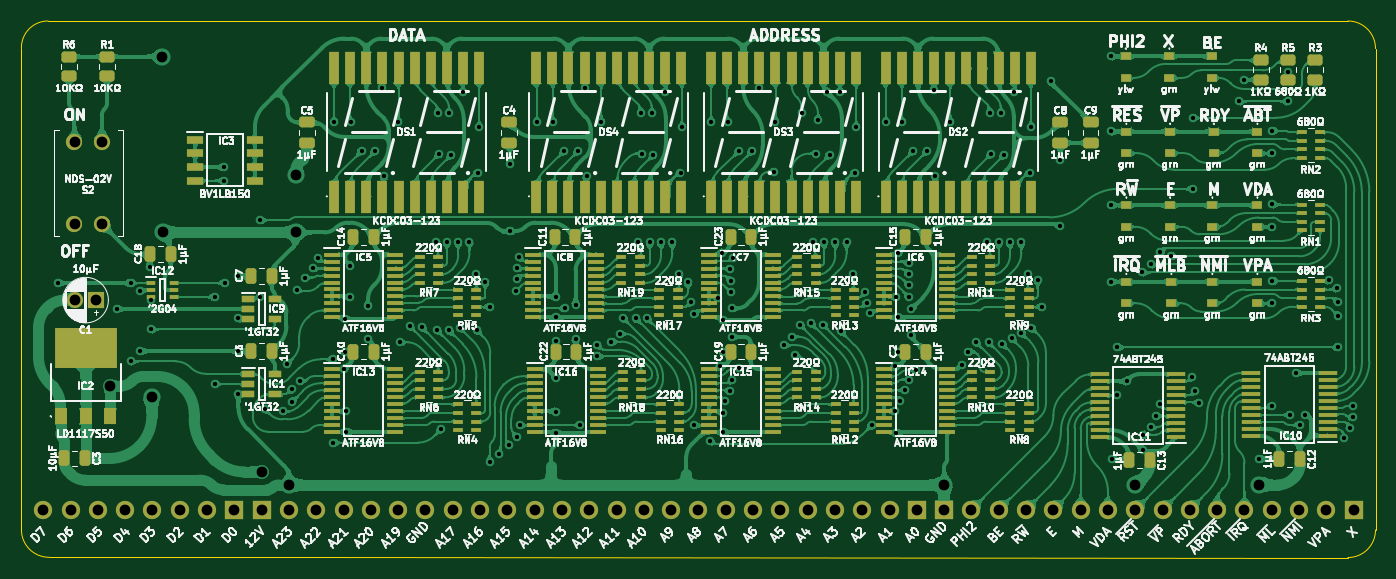
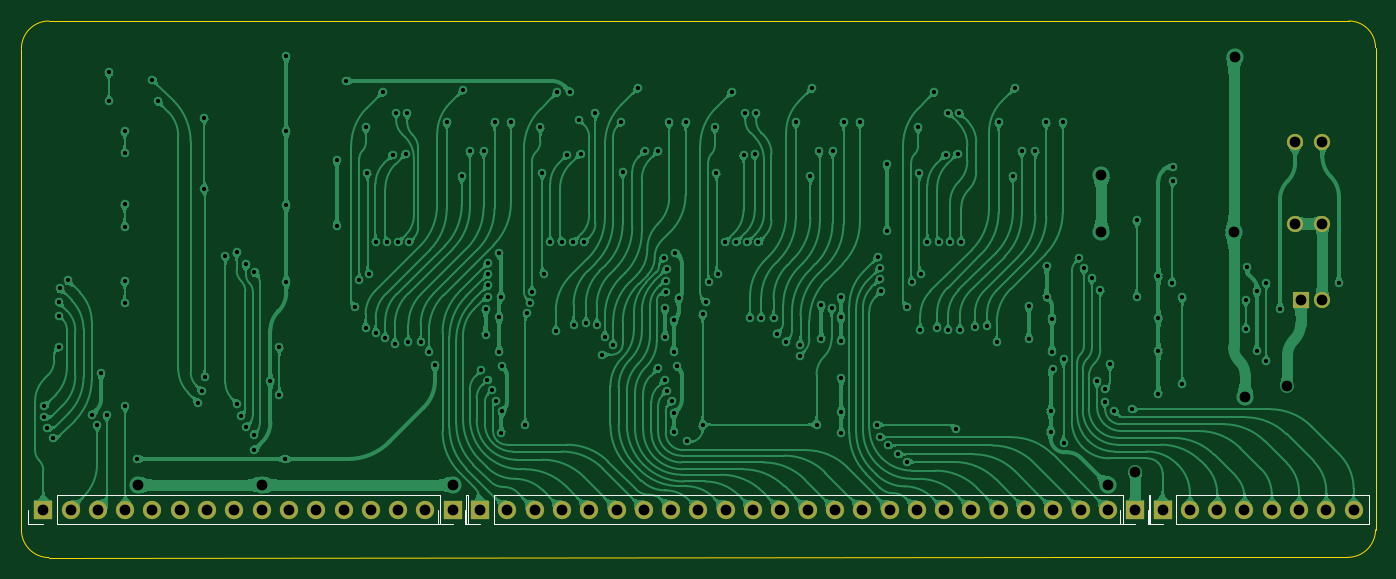
Circuit board: 11 layer files. Board 126.0 x 49.9 mm.
- bottom_copper: W65C816 Debug Display-B_Cu.gbl (427996 bytes)
- bottom_mask: W65C816 Debug Display-B_Mask.gbs (2056 bytes)
- paste: W65C816 Debug Display-B_Paste.gbp (477 bytes)
- bottom_silk: W65C816 Debug Display-B_Silkscreen.gbo (1994 bytes)
- outline: W65C816 Debug Display-Edge_Cuts.gm1 (1107 bytes)
- top_copper: W65C816 Debug Display-F_Cu.gtl (1063672 bytes)
- top_mask: W65C816 Debug Display-F_Mask.gts (18101 bytes)
- paste: W65C816 Debug Display-F_Paste.gtp (16522 bytes)
- top_silk: W65C816 Debug Display-F_Silkscreen.gto (362286 bytes)
- drill: W65C816 Debug Display-NPTH.drl (277 bytes)
- drill: W65C816 Debug Display-PTH.drl (5684 bytes)

=== bottom_copper: W65C816 Debug Display-B_Cu.gbl (427996 bytes, source omitted) ===
=== bottom_mask: W65C816 Debug Display-B_Mask.gbs ===
%TF.GenerationSoftware,KiCad,Pcbnew,9.0.2*%
%TF.CreationDate,2025-06-25T20:29:13+02:00*%
%TF.ProjectId,W65C816 Debug Display,57363543-3831-4362-9044-656275672044,V1*%
%TF.SameCoordinates,Original*%
%TF.FileFunction,Soldermask,Bot*%
%TF.FilePolarity,Negative*%
%FSLAX46Y46*%
G04 Gerber Fmt 4.6, Leading zero omitted, Abs format (unit mm)*
G04 Created by KiCad (PCBNEW 9.0.2) date 2025-06-25 20:29:13*
%MOMM*%
%LPD*%
G01*
G04 APERTURE LIST*
%ADD10R,1.500000X1.500000*%
%ADD11C,1.500000*%
%ADD12C,1.509000*%
%ADD13R,1.700000X1.700000*%
%ADD14C,1.700000*%
G04 APERTURE END LIST*
D10*
%TO.C,C1*%
X4619500Y19164500D03*
D11*
X2619500Y19164500D03*
%TD*%
D12*
%TO.C,S2*%
X5127500Y33896500D03*
X2587500Y33896500D03*
X2587500Y26276500D03*
X5127500Y26276500D03*
%TD*%
D13*
%TO.C,J1*%
X83502500Y-317500D03*
%TD*%
%TO.C,J2*%
X20002500Y-317500D03*
%TD*%
%TO.C,J3*%
X80962500Y-317500D03*
D14*
X78422500Y-317500D03*
X75882500Y-317500D03*
X73342500Y-317500D03*
X70802500Y-317500D03*
X68262500Y-317500D03*
X65722500Y-317500D03*
X63182500Y-317500D03*
X60642500Y-317500D03*
X58102500Y-317500D03*
X55562500Y-317500D03*
X53022500Y-317500D03*
X50482500Y-317500D03*
X47942500Y-317500D03*
X45402500Y-317500D03*
X42862500Y-317500D03*
X40322500Y-317500D03*
X37782500Y-317500D03*
X35242500Y-317500D03*
X32702500Y-317500D03*
X30162500Y-317500D03*
X27622500Y-317500D03*
X25082500Y-317500D03*
X22542500Y-317500D03*
%TD*%
D13*
%TO.C,J4*%
X17462500Y-317500D03*
D14*
X14922500Y-317500D03*
X12382500Y-317500D03*
X9842500Y-317500D03*
X7302500Y-317500D03*
X4762500Y-317500D03*
X2222500Y-317500D03*
X-317500Y-317500D03*
%TD*%
D13*
%TO.C,J5*%
X121602500Y-317500D03*
D14*
X119062500Y-317500D03*
X116522500Y-317500D03*
X113982500Y-317500D03*
X111442500Y-317500D03*
X108902500Y-317500D03*
X106362500Y-317500D03*
X103822500Y-317500D03*
X101282500Y-317500D03*
X98742500Y-317500D03*
X96202500Y-317500D03*
X93662500Y-317500D03*
X91122500Y-317500D03*
X88582500Y-317500D03*
X86042500Y-317500D03*
%TD*%
M02*

=== paste: W65C816 Debug Display-B_Paste.gbp ===
%TF.GenerationSoftware,KiCad,Pcbnew,9.0.2*%
%TF.CreationDate,2025-06-25T20:29:13+02:00*%
%TF.ProjectId,W65C816 Debug Display,57363543-3831-4362-9044-656275672044,V1*%
%TF.SameCoordinates,Original*%
%TF.FileFunction,Paste,Bot*%
%TF.FilePolarity,Positive*%
%FSLAX46Y46*%
G04 Gerber Fmt 4.6, Leading zero omitted, Abs format (unit mm)*
G04 Created by KiCad (PCBNEW 9.0.2) date 2025-06-25 20:29:13*
%MOMM*%
%LPD*%
G01*
G04 APERTURE LIST*
G04 APERTURE END LIST*
M02*

=== bottom_silk: W65C816 Debug Display-B_Silkscreen.gbo ===
%TF.GenerationSoftware,KiCad,Pcbnew,9.0.2*%
%TF.CreationDate,2025-06-25T20:29:13+02:00*%
%TF.ProjectId,W65C816 Debug Display,57363543-3831-4362-9044-656275672044,V1*%
%TF.SameCoordinates,Original*%
%TF.FileFunction,Legend,Bot*%
%TF.FilePolarity,Positive*%
%FSLAX46Y46*%
G04 Gerber Fmt 4.6, Leading zero omitted, Abs format (unit mm)*
G04 Created by KiCad (PCBNEW 9.0.2) date 2025-06-25 20:29:13*
%MOMM*%
%LPD*%
G01*
G04 APERTURE LIST*
%ADD10C,0.120000*%
G04 APERTURE END LIST*
D10*
%TO.C,J1*%
X84882500Y-1697500D02*
X84882500Y-317500D01*
X83502500Y-1697500D02*
X84882500Y-1697500D01*
X82232500Y-1697500D02*
X82122500Y-1697500D01*
X82232500Y-1697500D02*
X82232500Y1062500D01*
X82122500Y-1697500D02*
X82122500Y1062500D01*
X82232500Y1062500D02*
X82122500Y1062500D01*
%TO.C,J2*%
X21382500Y-1697500D02*
X21382500Y-317500D01*
X20002500Y-1697500D02*
X21382500Y-1697500D01*
X18732500Y-1697500D02*
X18622500Y-1697500D01*
X18732500Y-1697500D02*
X18732500Y1062500D01*
X18622500Y-1697500D02*
X18622500Y1062500D01*
X18732500Y1062500D02*
X18622500Y1062500D01*
%TO.C,J3*%
X82342500Y-1697500D02*
X82342500Y-317500D01*
X80962500Y-1697500D02*
X82342500Y-1697500D01*
X79692500Y-1697500D02*
X21162500Y-1697500D01*
X79692500Y-1697500D02*
X79692500Y1062500D01*
X21162500Y-1697500D02*
X21162500Y1062500D01*
X79692500Y1062500D02*
X21162500Y1062500D01*
%TO.C,J4*%
X18842500Y-1697500D02*
X18842500Y-317500D01*
X17462500Y-1697500D02*
X18842500Y-1697500D01*
X16192500Y-1697500D02*
X-1697500Y-1697500D01*
X16192500Y-1697500D02*
X16192500Y1062500D01*
X-1697500Y-1697500D02*
X-1697500Y1062500D01*
X16192500Y1062500D02*
X-1697500Y1062500D01*
%TO.C,J5*%
X122982500Y-1697500D02*
X122982500Y-317500D01*
X121602500Y-1697500D02*
X122982500Y-1697500D01*
X120332500Y-1697500D02*
X84662500Y-1697500D01*
X120332500Y-1697500D02*
X120332500Y1062500D01*
X84662500Y-1697500D02*
X84662500Y1062500D01*
X120332500Y1062500D02*
X84662500Y1062500D01*
%TD*%
M02*

=== outline: W65C816 Debug Display-Edge_Cuts.gm1 ===
%TF.GenerationSoftware,KiCad,Pcbnew,9.0.2*%
%TF.CreationDate,2025-06-25T20:29:13+02:00*%
%TF.ProjectId,W65C816 Debug Display,57363543-3831-4362-9044-656275672044,V1*%
%TF.SameCoordinates,Original*%
%TF.FileFunction,Profile,NP*%
%FSLAX46Y46*%
G04 Gerber Fmt 4.6, Leading zero omitted, Abs format (unit mm)*
G04 Created by KiCad (PCBNEW 9.0.2) date 2025-06-25 20:29:13*
%MOMM*%
%LPD*%
G01*
G04 APERTURE LIST*
%TA.AperFunction,Profile*%
%ADD10C,0.100000*%
%TD*%
G04 APERTURE END LIST*
D10*
X22923500Y-4762500D02*
X213415Y-4762500D01*
X-2349500Y-2199585D02*
X-2349500Y42659300D01*
X121071585Y45135800D02*
G75*
G02*
X123634500Y42572885I15J-2562900D01*
G01*
X123634500Y-2222500D02*
G75*
G02*
X121071585Y-4785400I-2562900J0D01*
G01*
X-2349500Y42659300D02*
G75*
G02*
X127000Y45135800I2476500J0D01*
G01*
X127000Y45135800D02*
X121071585Y45135800D01*
X213415Y-4762500D02*
G75*
G02*
X-2349500Y-2199585I-25J2562890D01*
G01*
X123634500Y-2222500D02*
X123634500Y42572885D01*
X22923500Y-4762500D02*
X24574500Y-4762500D01*
X121071585Y-4785415D02*
X24574500Y-4762500D01*
M02*

=== top_copper: W65C816 Debug Display-F_Cu.gtl (1063672 bytes, source omitted) ===
=== top_mask: W65C816 Debug Display-F_Mask.gts (18101 bytes, source omitted) ===
=== paste: W65C816 Debug Display-F_Paste.gtp (16522 bytes, source omitted) ===
=== top_silk: W65C816 Debug Display-F_Silkscreen.gto (362286 bytes, source omitted) ===
=== drill: W65C816 Debug Display-NPTH.drl ===
M48
; DRILL file {KiCad 9.0.2} date 2025-06-25T20:29:15+0200
; FORMAT={-:-/ absolute / inch / decimal}
; #@! TF.CreationDate,2025-06-25T20:29:15+02:00
; #@! TF.GenerationSoftware,Kicad,Pcbnew,9.0.2
; #@! TF.FileFunction,NonPlated,1,2,NPTH
FMAT,2
INCH
%
G90
G05
M30

=== drill: W65C816 Debug Display-PTH.drl (5684 bytes, source omitted) ===
